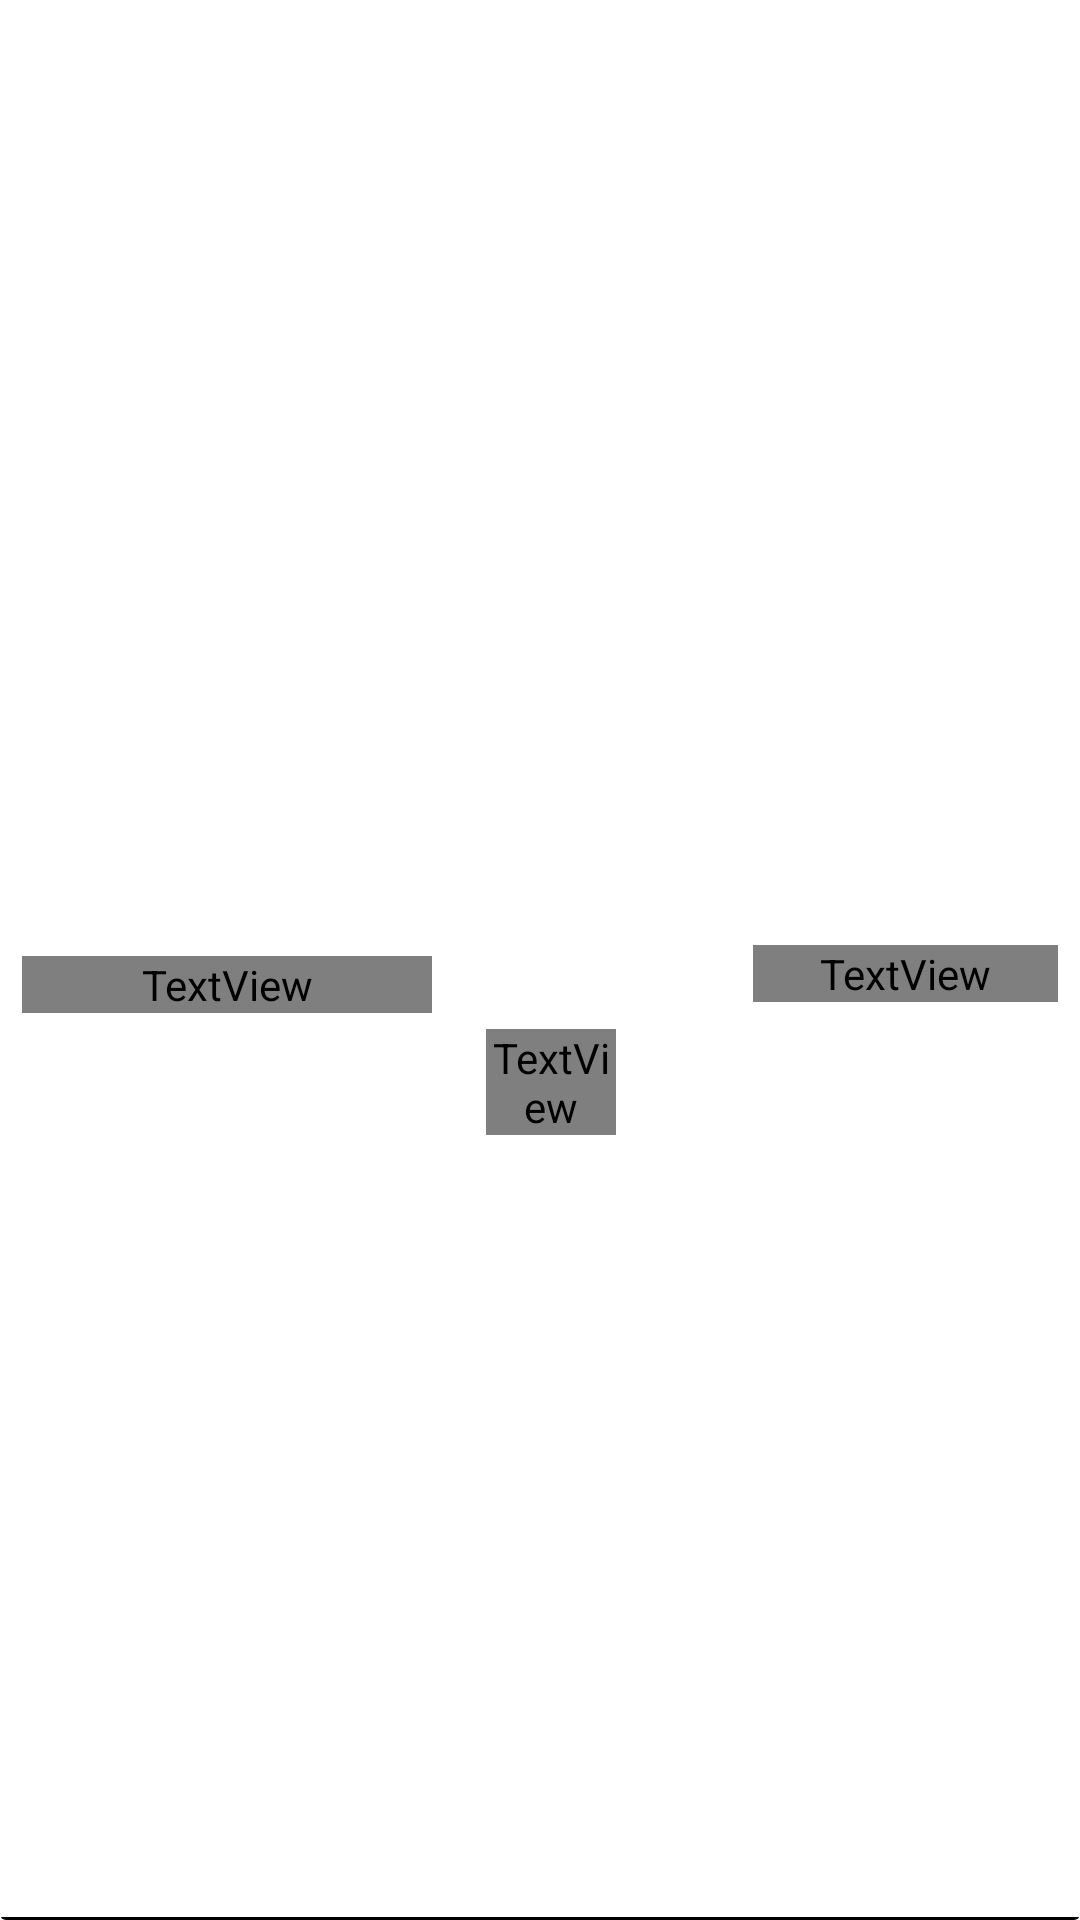

Reconstruct the res/layout file that produces this screen, plus the resources it refers to.
<!-- AndroidManifest.xml: application theme Theme.QUEUEEAT -->
<!-- res/layout/rv_receipt.xml -->
<?xml version="1.0" encoding="utf-8"?>
<androidx.cardview.widget.CardView xmlns:android="http://schemas.android.com/apk/res/android"
    xmlns:app="http://schemas.android.com/apk/res-auto"
    xmlns:tools="http://schemas.android.com/tools"
    android:layout_width="match_parent"
    android:layout_height="60dp"
    app:cardElevation="0dp"
    android:layout_margin="0dp"
    app:cardBackgroundColor="@android:color/transparent">

    <androidx.constraintlayout.widget.ConstraintLayout
        android:layout_width="match_parent"
        android:layout_height="match_parent">


        <ImageView
            android:layout_width="match_parent"
            android:layout_height="1dp"
            android:src="@color/black"
            app:layout_constraintBottom_toBottomOf="parent"
            tools:layout_editor_absoluteX="0dp" />

        <TextView
            android:id="@+id/itemname"
            android:layout_width="0dp"
            android:layout_height="wrap_content"
            android:fontFamily="@font/montserrat"
            android:text="Item Name"
            android:textColor="@color/black"
            android:textSize="15sp"
            app:layout_constraintBottom_toBottomOf="parent"
            app:layout_constraintEnd_toStartOf="@+id/guideline35"
            app:layout_constraintStart_toStartOf="@+id/guideline33"
            app:layout_constraintTop_toTopOf="parent"
            app:layout_constraintVertical_bias="0.513" />

        <TextView
            android:id="@+id/itemQty"
            android:layout_width="0dp"
            android:layout_height="wrap_content"
            android:textAlignment="center"
            android:fontFamily="@font/montserrat"
            android:text="10"
            android:textColor="@color/black"
            android:textSize="15sp"
            app:layout_constraintBottom_toBottomOf="parent"
            app:layout_constraintEnd_toStartOf="@+id/guideline36"
            app:layout_constraintStart_toStartOf="@+id/guideline37"
            app:layout_constraintTop_toTopOf="parent"
            app:layout_constraintVertical_bias="0.567" />

        <TextView
            android:id="@+id/ReciptItemPrice"
            android:layout_width="0dp"
            android:layout_height="wrap_content"
            android:fontFamily="@font/montserrat"
            android:textAlignment="viewEnd"
            android:text="Item Price"
            android:textColor="@color/black"
            android:textSize="15sp"
            app:layout_constraintBottom_toBottomOf="parent"
            app:layout_constraintEnd_toStartOf="@+id/guideline34"
            app:layout_constraintStart_toStartOf="@+id/guideline38"
            app:layout_constraintTop_toTopOf="parent"
            app:layout_constraintVertical_bias="0.507" />

        <androidx.constraintlayout.widget.Guideline
            android:id="@+id/guideline33"
            android:layout_width="wrap_content"
            android:layout_height="wrap_content"
            android:orientation="vertical"
            app:layout_constraintGuide_percent="0.02" />

        <androidx.constraintlayout.widget.Guideline
            android:id="@+id/guideline34"
            android:layout_width="wrap_content"
            android:layout_height="wrap_content"
            android:orientation="vertical"
            app:layout_constraintGuide_percent="0.98" />

        <androidx.constraintlayout.widget.Guideline
            android:id="@+id/guideline35"
            android:layout_width="wrap_content"
            android:layout_height="wrap_content"
            android:orientation="vertical"
            app:layout_constraintGuide_percent="0.4" />

        <androidx.constraintlayout.widget.Guideline
            android:id="@+id/guideline36"
            android:layout_width="wrap_content"
            android:layout_height="wrap_content"
            android:orientation="vertical"
            app:layout_constraintGuide_percent="0.57" />

        <androidx.constraintlayout.widget.Guideline
            android:id="@+id/guideline37"
            android:layout_width="wrap_content"
            android:layout_height="wrap_content"
            android:orientation="vertical"
            app:layout_constraintGuide_percent="0.45" />

        <androidx.constraintlayout.widget.Guideline
            android:id="@+id/guideline38"
            android:layout_width="wrap_content"
            android:layout_height="wrap_content"
            android:orientation="vertical"
            app:layout_constraintGuide_begin="251dp" />


    </androidx.constraintlayout.widget.ConstraintLayout>


</androidx.cardview.widget.CardView>
<!-- resources referenced by this layout -->
<resources>
  <color name="black">#FF000000</color>
  <style name="Theme.QUEUEEAT" parent="Base.Theme.QUEUEEAT" />
  <style name="Base.Theme.QUEUEEAT" parent="Theme.MaterialComponents.Light.NoActionBar">
          <item name="colorPrimary">@color/cyan</item>
          <item name="colorSecondary">@color/cyan_mint</item>
          <item name="colorOnSecondary">@color/cyan</item>
      </style>
  <color name="cyan">#007F85</color>
  <color name="cyan_mint">#9FF9F6</color>
</resources>
